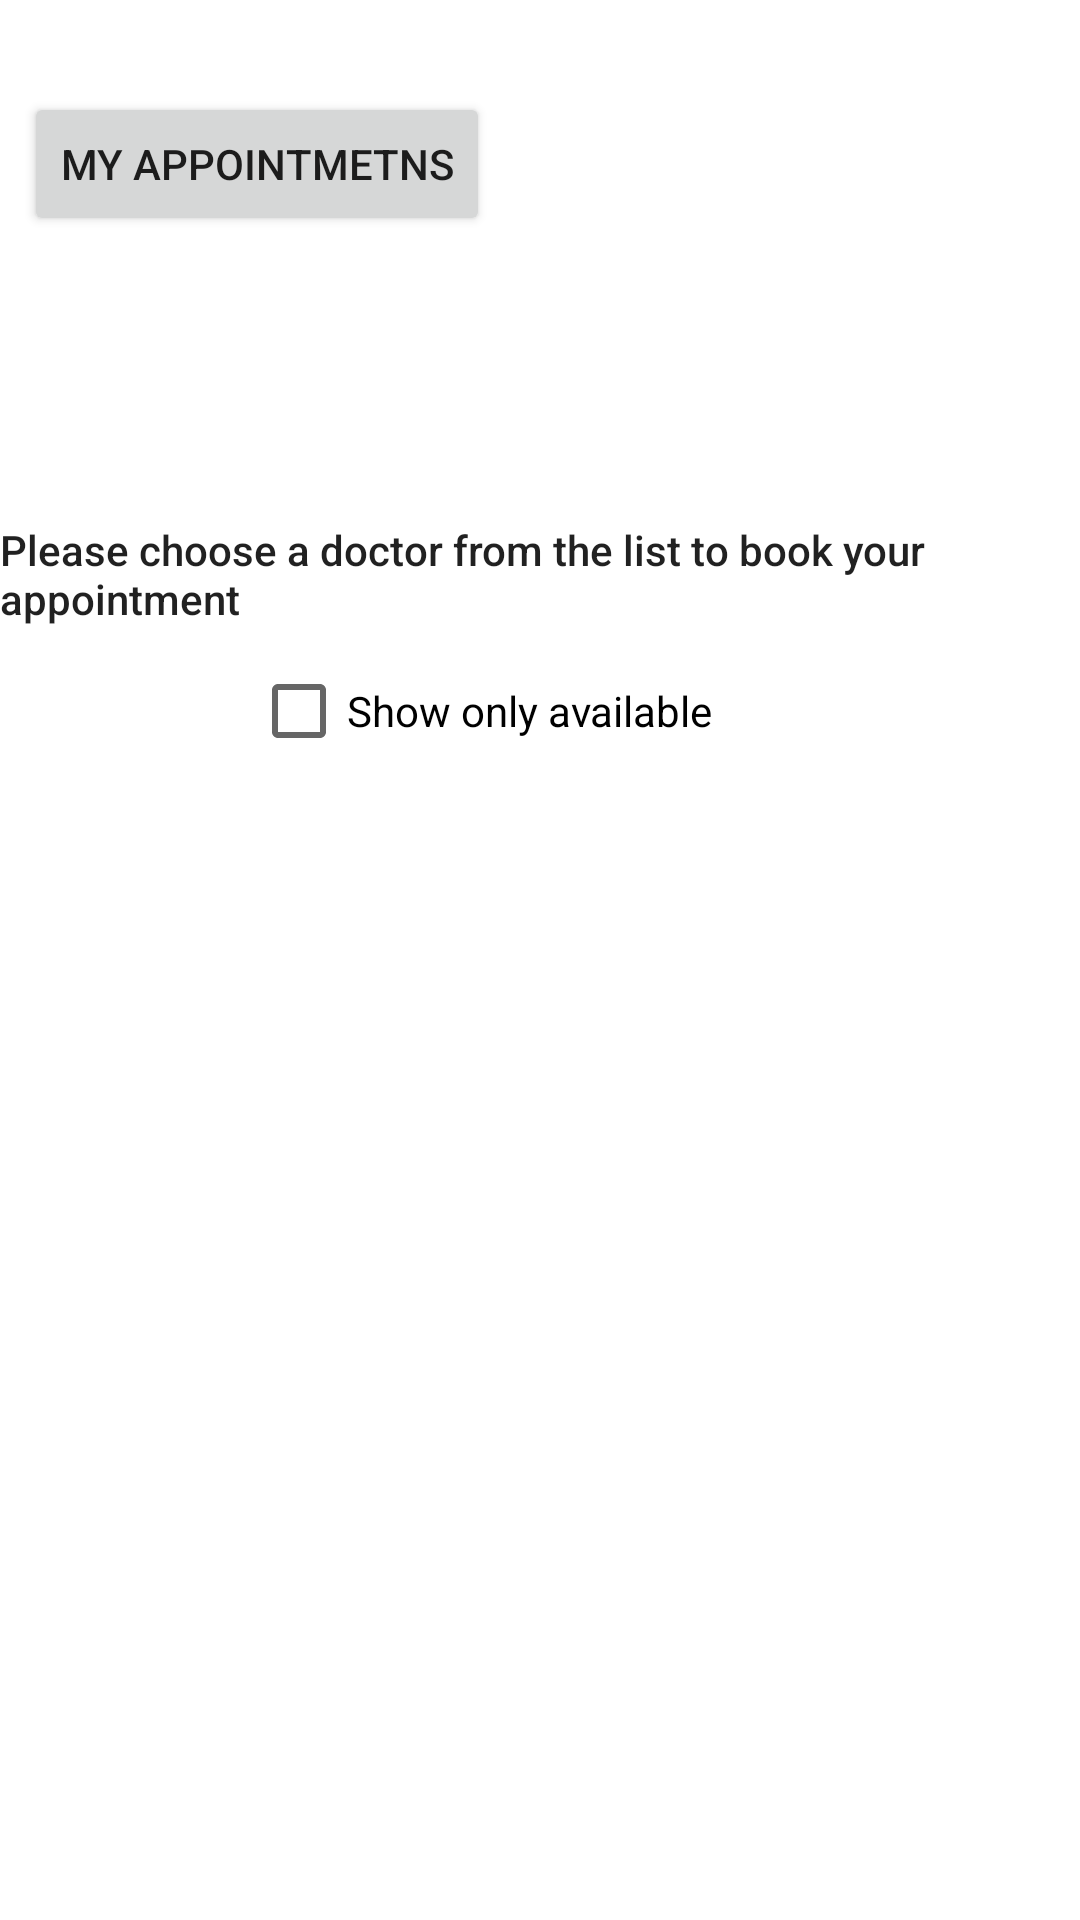

Write the Android layout XML for this screen, with the resource values it uses.
<!-- AndroidManifest.xml: application theme Theme.AppointmentSystemForDoctors -->
<!-- res/layout/activity_patient_main.xml -->
<?xml version="1.0" encoding="utf-8"?>
<androidx.constraintlayout.widget.ConstraintLayout xmlns:android="http://schemas.android.com/apk/res/android"
    xmlns:app="http://schemas.android.com/apk/res-auto"
    xmlns:tools="http://schemas.android.com/tools"
    android:layout_width="match_parent"
    android:layout_height="match_parent"
    android:background="@drawable/pale_blue_background"
    tools:context=".Activities.Patients.Patient_Main">

    <ListView
        android:id="@+id/DocList"
        android:layout_width="370dp"
        android:layout_height="278dp"
        app:layout_constraintBottom_toBottomOf="parent"
        app:layout_constraintEnd_toEndOf="parent"
        app:layout_constraintHorizontal_bias="0.386"
        app:layout_constraintStart_toStartOf="parent"
        app:layout_constraintTop_toTopOf="parent"
        app:layout_constraintVertical_bias="0.954" />

    <TextView
        android:id="@+id/textView2"
        android:layout_width="wrap_content"
        android:layout_height="wrap_content"
        android:text="Please choose a doctor from the list to book your appointment"
        android:textAppearance="@style/TextAppearance.AppCompat.Body2"
        app:layout_constraintBottom_toBottomOf="parent"
        app:layout_constraintEnd_toEndOf="parent"
        app:layout_constraintHorizontal_bias="0.431"
        app:layout_constraintStart_toStartOf="parent"
        app:layout_constraintTop_toTopOf="parent"
        app:layout_constraintVertical_bias="0.287" />

    <Button
        android:id="@+id/My_appointments"
        android:layout_width="wrap_content"
        android:layout_height="wrap_content"
        android:text="My appointmetns"
        app:layout_constraintBottom_toBottomOf="parent"
        app:layout_constraintEnd_toEndOf="parent"
        app:layout_constraintHorizontal_bias="0.039"
        app:layout_constraintStart_toStartOf="parent"
        app:layout_constraintTop_toTopOf="parent"
        app:layout_constraintVertical_bias="0.052" />

    <CheckBox
        android:id="@+id/filter_by_av"
        android:layout_width="wrap_content"
        android:layout_height="wrap_content"
        android:text="Show only available"
        app:layout_constraintBottom_toBottomOf="parent"
        app:layout_constraintEnd_toEndOf="parent"
        app:layout_constraintHorizontal_bias="0.406"
        app:layout_constraintStart_toStartOf="parent"
        app:layout_constraintTop_toTopOf="parent"
        app:layout_constraintVertical_bias="0.36" />
</androidx.constraintlayout.widget.ConstraintLayout>
<!-- resources referenced by this layout -->
<resources>
  <style name="Theme.AppointmentSystemForDoctors" parent="Theme.MaterialComponents.DayNight.DarkActionBar">
          
          <item name="colorPrimary">@color/purple_500</item>
          <item name="colorPrimaryVariant">@color/purple_700</item>
          <item name="colorOnPrimary">@color/white</item>
          
          <item name="colorSecondary">@color/teal_200</item>
          <item name="colorSecondaryVariant">@color/teal_700</item>
          <item name="colorOnSecondary">@color/black</item>
          
          <item name="android:statusBarColor" tools:targetApi="l">?attr/colorPrimaryVariant</item>
          
      </style>
  <color name="purple_500">#FF6200EE</color>
  <color name="purple_700">#FF3700B3</color>
  <color name="white">#BC8F8F</color>
  <color name="teal_200">#FF03DAC5</color>
  <color name="teal_700">#FF018786</color>
  <color name="black">#FF000000</color>
</resources>
